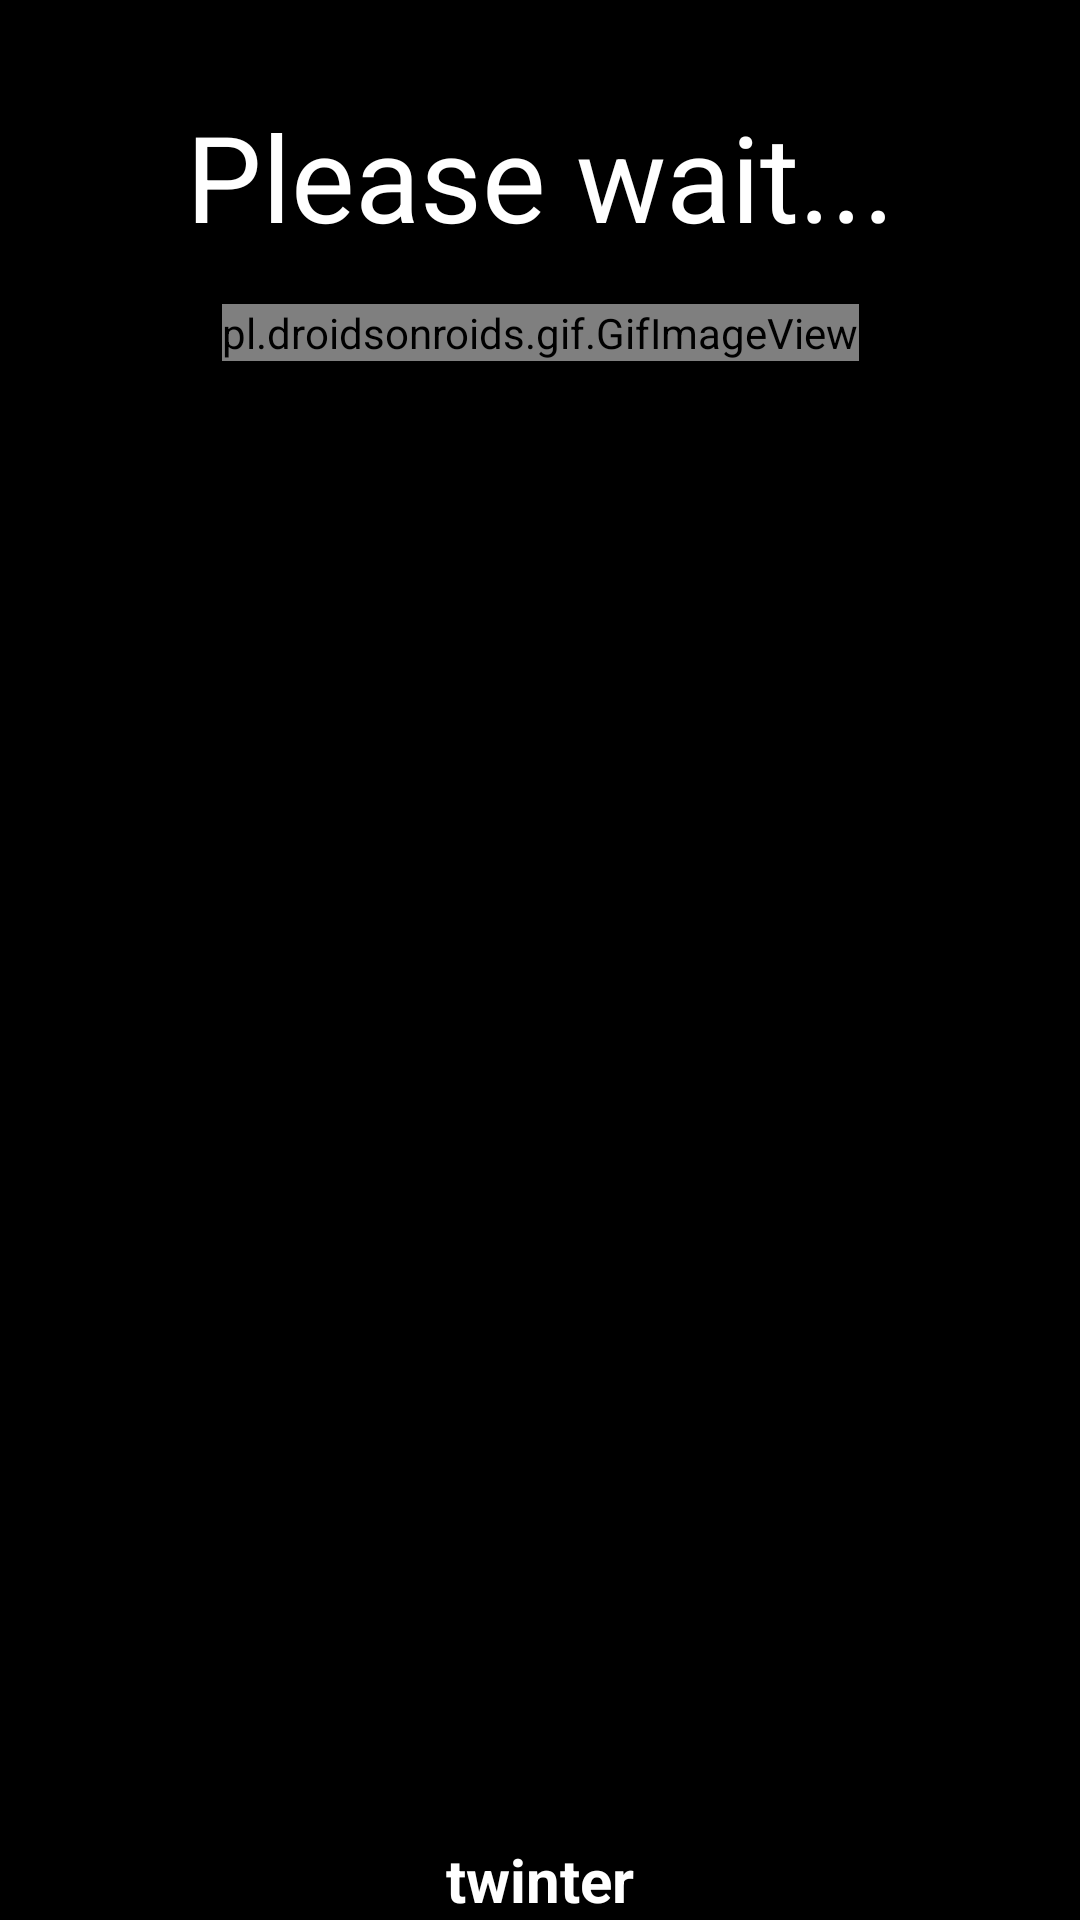

Write the Android layout XML for this screen, with the resource values it uses.
<!-- AndroidManifest.xml: application theme AppTheme.Fullscreen -->
<!-- res/layout/activity_fake_wait.xml -->
<?xml version="1.0" encoding="utf-8"?>
<androidx.constraintlayout.widget.ConstraintLayout xmlns:android="http://schemas.android.com/apk/res/android"
	xmlns:app="http://schemas.android.com/apk/res-auto"
	xmlns:tools="http://schemas.android.com/tools"
	android:layout_width="match_parent"
	android:layout_height="match_parent"
	android:background="@android:color/black"
	android:filterTouchesWhenObscured="true"
	tools:context=".ui.wizard.FakeWaitActivity">

	<TextView
		android:id="@+id/fake_textView"
		android:layout_width="wrap_content"
		android:layout_height="wrap_content"
		android:layout_marginTop="32dp"
		android:text="Please wait..."
		android:textColor="@android:color/white"
		android:textSize="40dp"
		app:layout_constraintEnd_toEndOf="parent"
		app:layout_constraintStart_toStartOf="parent"
		app:layout_constraintTop_toTopOf="parent" />

	<pl.droidsonroids.gif.GifImageView
		android:layout_width="wrap_content"
		android:layout_height="wrap_content"
		app:layout_constraintEnd_toEndOf="parent"
		app:layout_constraintStart_toStartOf="parent"
		android:src="@drawable/loader"
		android:layout_marginTop="16dp"
		app:layout_constraintTop_toBottomOf="@+id/fake_textView" />

	<TextView
		android:layout_width="wrap_content"
		android:layout_height="wrap_content"
		app:layout_constraintBottom_toBottomOf="parent"
		app:layout_constraintStart_toStartOf="parent"
		app:layout_constraintEnd_toEndOf="parent"
		android:text="twinter"
		android:textStyle="bold"
		android:textSize="20dp"
		android:textColor="@android:color/white"/>

</androidx.constraintlayout.widget.ConstraintLayout>
<!-- resources referenced by this layout -->
<resources>
  <style name="AppTheme.Fullscreen" parent="AppTheme.NoActionBar">
  		<item name="android:windowNoTitle">true</item>
  		<item name="android:windowFullscreen">true</item>
  	</style>
  <style name="AppTheme.NoActionBar">
  		<item name="windowActionBar">false</item>
  		<item name="windowNoTitle">true</item>
  	</style>
</resources>
